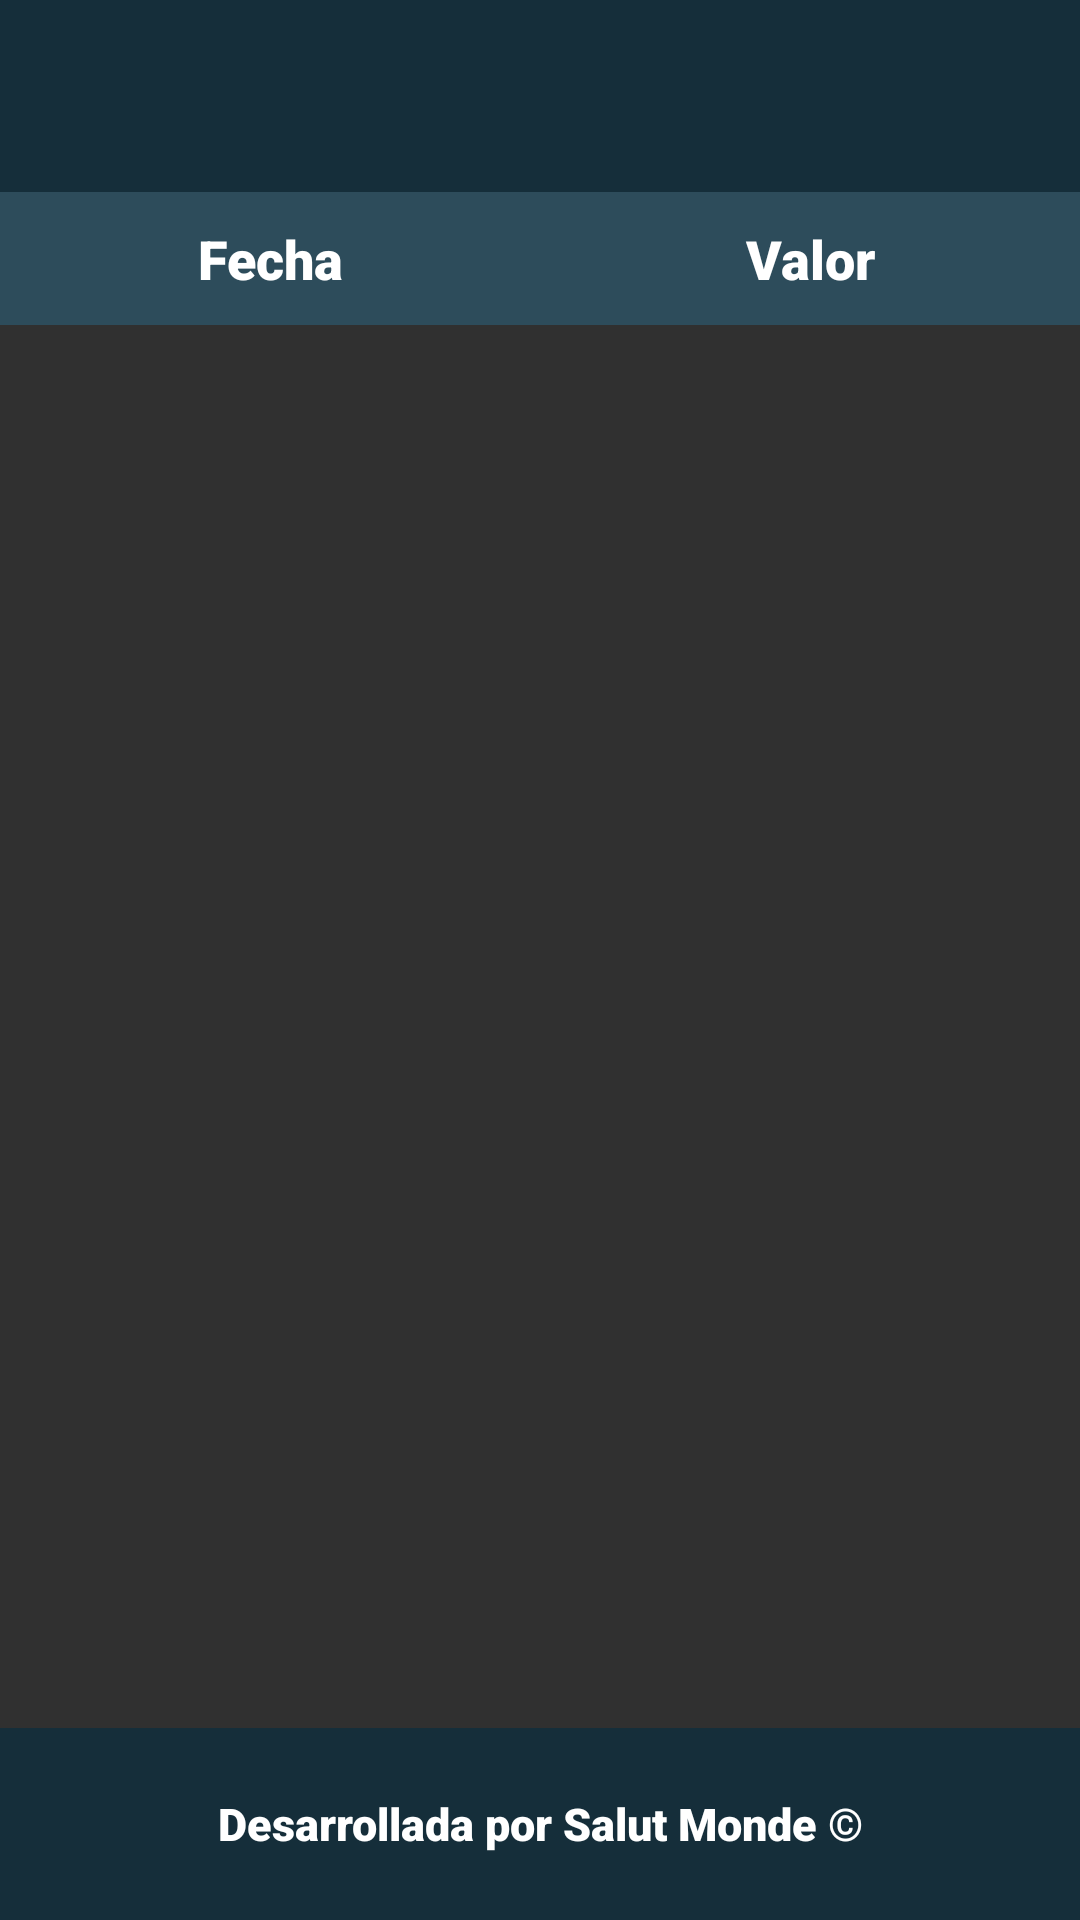

The Android layout XML behind this screen, and the referenced resources:
<!-- AndroidManifest.xml: activity theme Theme.AppCompat.NoActionBar -->
<!-- res/layout/activity_stats.xml -->
<?xml version="1.0" encoding="utf-8"?>
<RelativeLayout
    xmlns:android="http://schemas.android.com/apk/res/android"
    xmlns:app="http://schemas.android.com/apk/res-auto"
    xmlns:tools="http://schemas.android.com/tools"
    android:layout_width="match_parent"
    android:layout_height="match_parent"
    android:orientation="vertical"
    android:background="@drawable/fondo">
    <LinearLayout
        android:layout_width="match_parent"
        android:layout_height="match_parent"
        android:orientation="vertical">
        <LinearLayout
            android:layout_width="match_parent"
            android:layout_height="0dp"
            android:orientation="horizontal"
            android:layout_weight="1"
            android:background="@color/azul_fuerte">
            <TextView
                android:id="@+id/titulo"
                android:layout_width="match_parent"
                android:layout_height="wrap_content"
                android:layout_gravity="center"
                android:fontFamily="sans-serif-black"
                android:textColor="@color/white"
                android:textAlignment="center"
                android:textSize="30sp"/>
        </LinearLayout>
        <LinearLayout
            android:layout_width="match_parent"
            android:layout_height="0dp"
            android:orientation="horizontal"
            android:layout_weight="8"
            android:weightSum="3">
            <RelativeLayout
                android:layout_width="match_parent"
                android:layout_height="match_parent">
                <LinearLayout
                    android:layout_width="match_parent"
                    android:layout_height="wrap_content"
                    android:orientation="horizontal"
                    android:weightSum="2"
                    android:id="@+id/encabezado"
                    >
                    <TextView
                        android:layout_width="match_parent"
                        android:layout_height="match_parent"
                        android:textAlignment="center"
                        android:padding="10dp"
                        android:text="Fecha"
                        android:layout_weight="1"
                        android:id="@+id/fecha"
                        android:background="@color/azul_casifuerte"
                        android:fontFamily="sans-serif-black"
                        android:textColor="@color/white"
                        android:textSize="18sp"
                        android:textColorHint="@color/white"/>
                    <TextView
                        android:layout_width="match_parent"
                        android:layout_height="match_parent"
                        android:textAlignment="center"
                        android:padding="10dp"
                        android:text="Valor"
                        android:layout_weight="1"
                        android:id="@+id/valor"
                        android:background="@color/azul_casifuerte"
                        android:fontFamily="sans-serif-black"
                        android:textColor="@color/white"
                        android:textSize="18sp"
                        android:textColorHint="@color/white"/>
                </LinearLayout>
                <androidx.recyclerview.widget.RecyclerView
                    android:id="@+id/reView"
                    android:layout_width="match_parent"
                    android:layout_height="match_parent"
                    android:layout_below="@id/encabezado"/>
            </RelativeLayout>
        </LinearLayout>
        <LinearLayout
            android:layout_width="match_parent"
            android:layout_height="0dp"
            android:orientation="horizontal"
            android:layout_weight="1"
            android:background="@color/azul_fuerte">
            <TextView
                android:layout_width="match_parent"
                android:layout_height="wrap_content"
                android:text="@string/creditos"
                android:layout_gravity="center"
                android:fontFamily="sans-serif-black"
                android:textColor="@color/white"
                android:textAlignment="center"
                android:textSize="15sp"/>
        </LinearLayout>
    </LinearLayout>

</RelativeLayout>
<!-- resources referenced by this layout -->
<resources>
  <color name="azul_casifuerte">#AA2C5A71</color>
  <color name="azul_fuerte">#AA082D40</color>
  <color name="white">#FFFFFFFF</color>
  <string name="creditos">Desarrollada por Salut Monde ©</string>
</resources>
